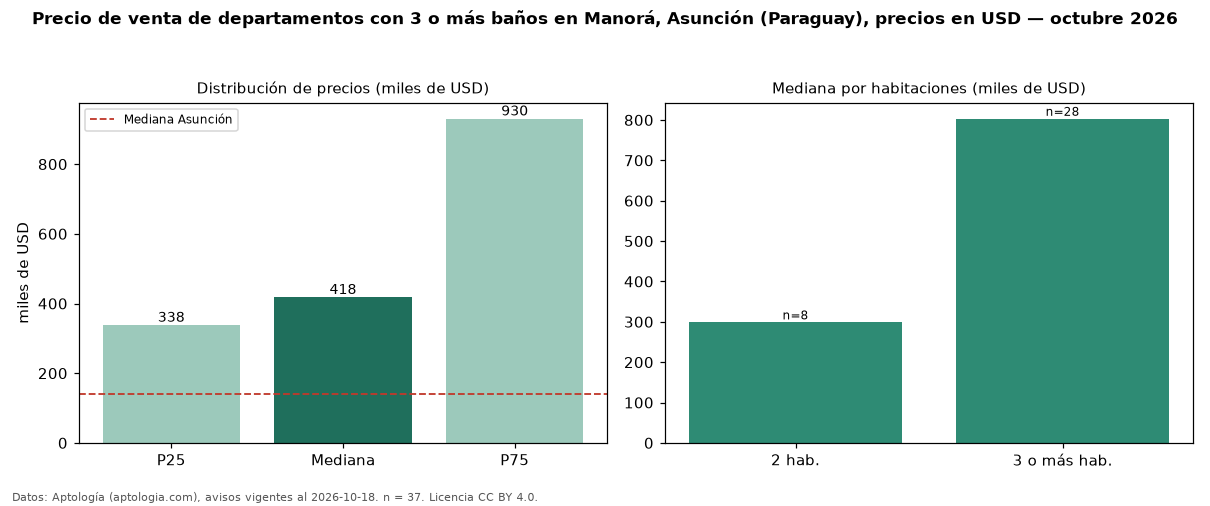

Data behind this chart, as committed beside it:
seccion, metrica, valor, moneda, n
filtro, ban3, con 3 o más baños, , 37
precio, p25, 338066, USD, 37
precio, mediana, 417889, USD, 37
precio, p75, 930186, USD, 37
precio, minimo, 165000, USD, 37
precio, maximo, 1489254, USD, 37
banos, mediana_banos, 3.0, , 
habitaciones, 2, 298615, USD, 8
habitaciones, 3+, 803013, USD, 28
ciudad, mediana_ciudad_referencia, 140000, USD, 
ciudad, mediana_m2_ciudad, 1869, USD, 
fuente, fecha_datos, 2026-10-18, , 
fuente, atribucion, https://www.aptologia.com/py/venta/asunc…, , 
fuente, licencia, CC BY 4.0, , 
